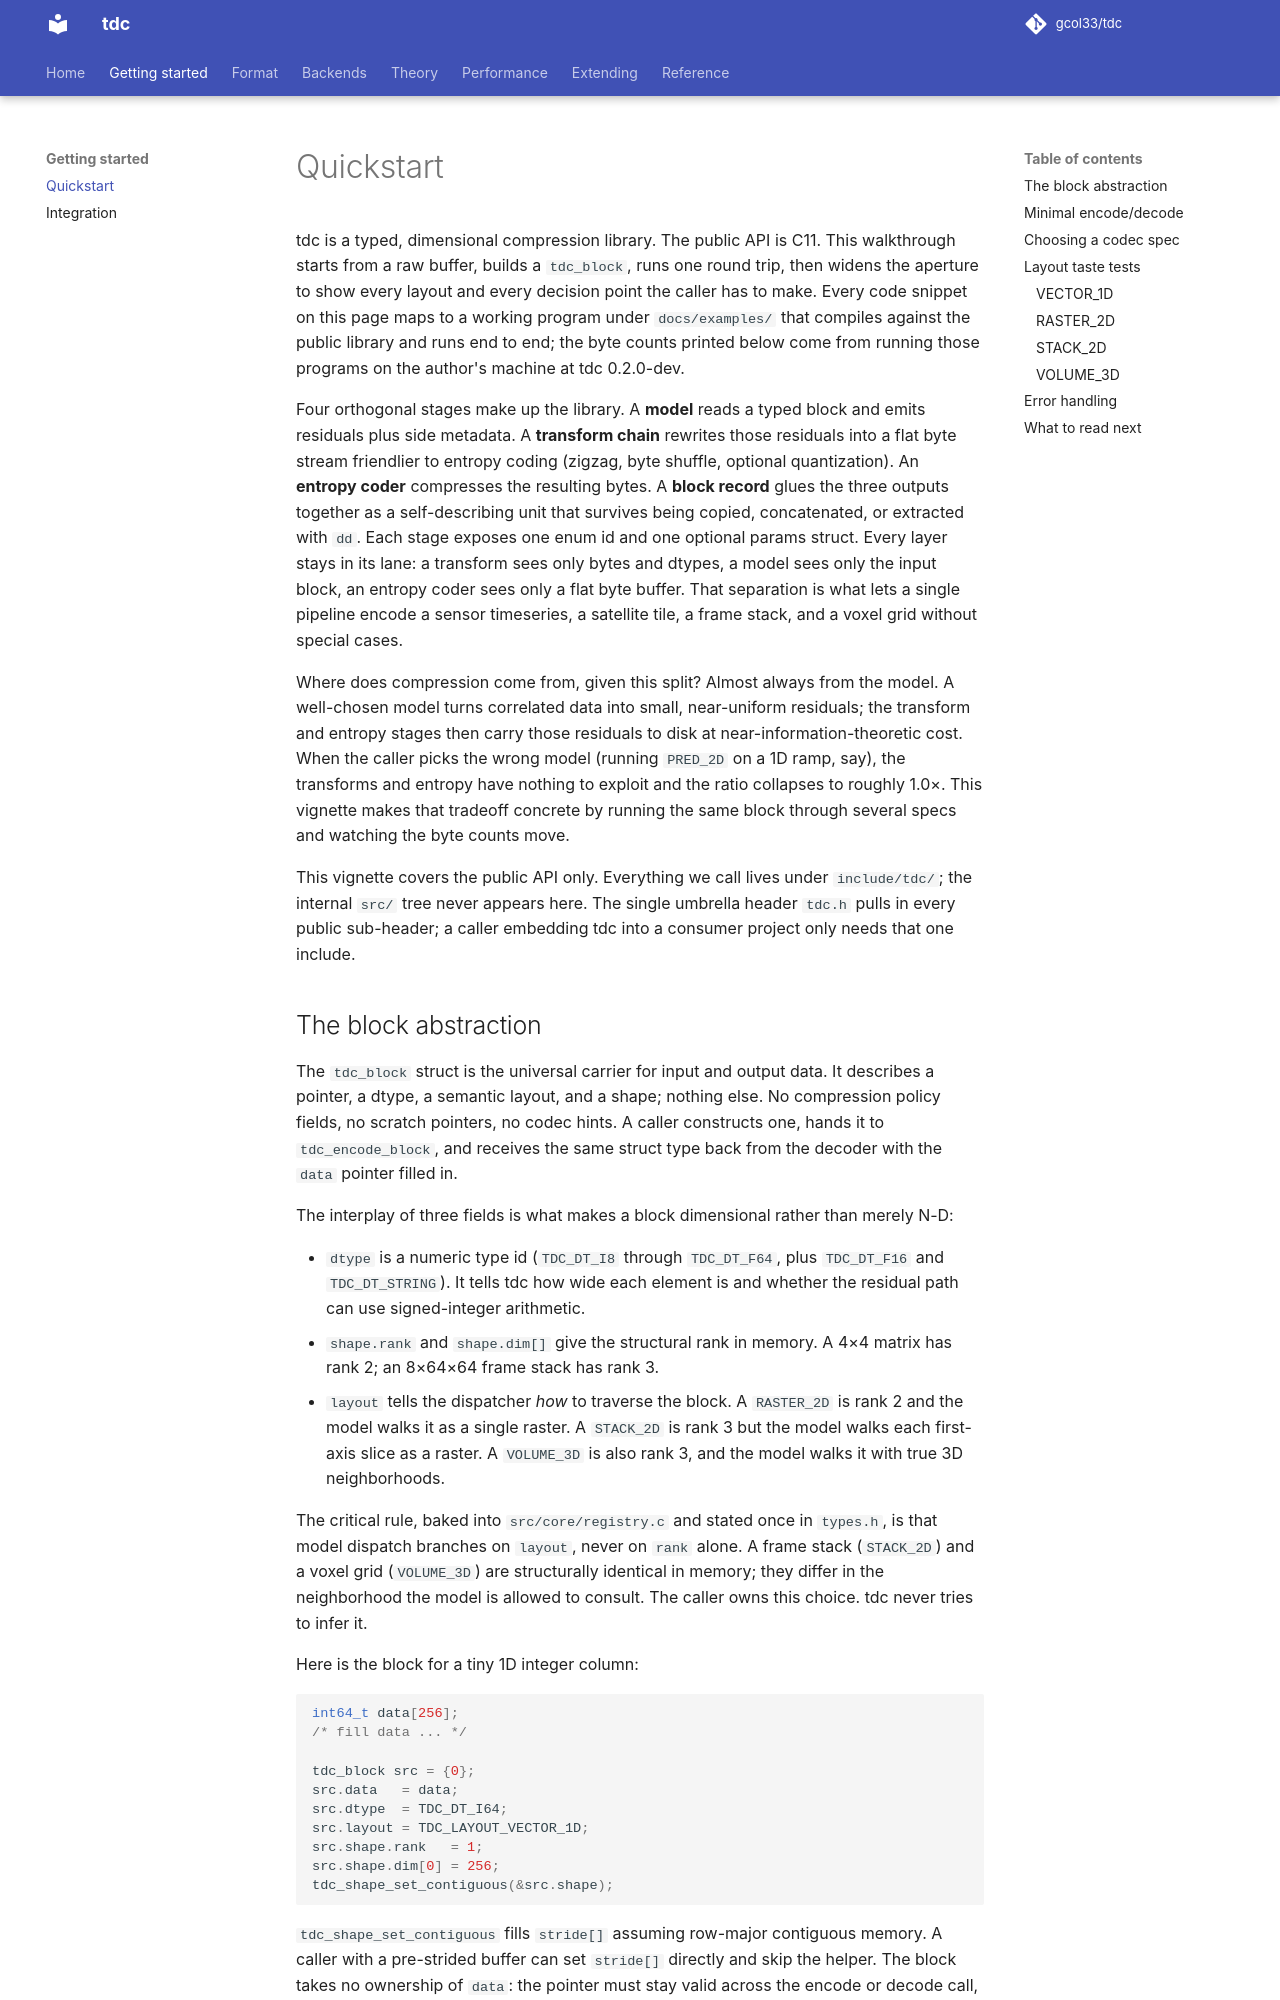

repository: gcol33/tdc · page: quickstart/index.html · generator: mkdocs

# Quickstart

tdc is a typed, dimensional compression library. The public API is C11. This walkthrough starts from a raw buffer, builds a `tdc_block`, runs one round trip, then widens the aperture to show every layout and every decision point the caller has to make. Every code snippet on this page maps to a working program under `docs/examples/` that compiles against the public library and runs end to end; the byte counts printed below come from running those programs on the author's machine at tdc 0.2.0-dev.

Four orthogonal stages make up the library. A **model** reads a typed block and emits residuals plus side metadata. A **transform chain** rewrites those residuals into a flat byte stream friendlier to entropy coding (zigzag, byte shuffle, optional quantization). An **entropy coder** compresses the resulting bytes. A **block record** glues the three outputs together as a self-describing unit that survives being copied, concatenated, or extracted with `dd`. Each stage exposes one enum id and one optional params struct. Every layer stays in its lane: a transform sees only bytes and dtypes, a model sees only the input block, an entropy coder sees only a flat byte buffer. That separation is what lets a single pipeline encode a sensor timeseries, a satellite tile, a frame stack, and a voxel grid without special cases.

Where does compression come from, given this split? Almost always from the model. A well-chosen model turns correlated data into small, near-uniform residuals; the transform and entropy stages then carry those residuals to disk at near-information-theoretic cost. When the caller picks the wrong model (running `PRED_2D` on a 1D ramp, say), the transforms and entropy have nothing to exploit and the ratio collapses to roughly 1.0×. This vignette makes that tradeoff concrete by running the same block through several specs and watching the byte counts move.

This vignette covers the public API only. Everything we call lives under `include/tdc/`; the internal `src/` tree never appears here. The single umbrella header `tdc.h` pulls in every public sub-header; a caller embedding tdc into a consumer project only needs that one include.
